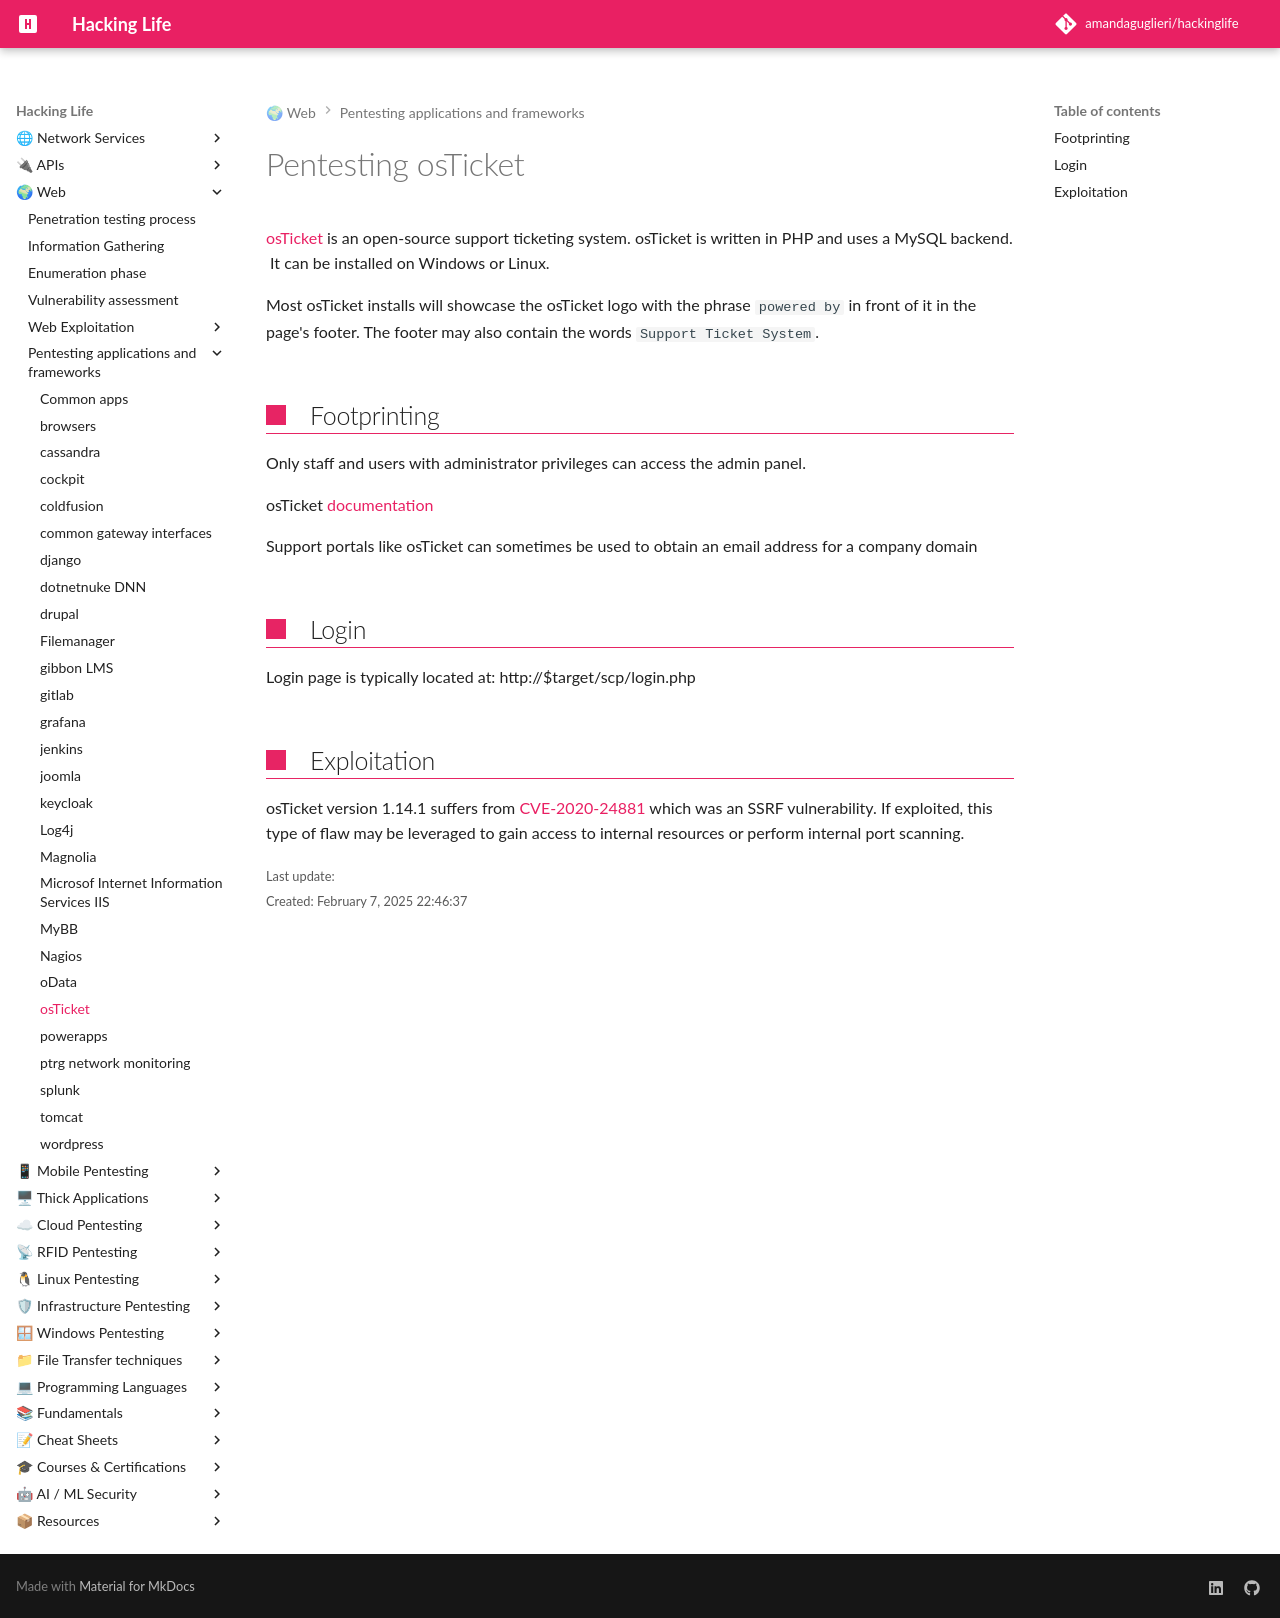

repository: amandaguglieri/hackinglife · page: osticket-pentesting/index.html · generator: mkdocs

---
title: Pentesting osTicket
author: amandaguglieri
draft: false
TableOfContents: true
tags:
  - web
  - pentesting
  - techniques
  - osticket
---
# Pentesting osTicket

[osTicket](https://osticket.com/) is an open-source support ticketing system. osTicket is written in PHP and uses a MySQL backend.  It can be installed on Windows or Linux.

Most osTicket installs will showcase the osTicket logo with the phrase `powered by` in front of it in the page's footer. The footer may also contain the words `Support Ticket System`.

## Footprinting

Only staff and users with administrator privileges can access the admin panel.

osTicket [documentation](https://docs.osticket.com/en/latest/Getting%20Started/Post-Installation.html)

Support portals like osTicket can sometimes be used to obtain an email address for a company domain

## Login

Login page is typically located at: http://$target/scp/login.php

## Exploitation

osTicket version 1.14.1 suffers from [CVE-2020-24881](https://nvd.nist.gov/vuln/detail/CVE-2020-24881) which was an SSRF vulnerability. If exploited, this type of flaw may be leveraged to gain access to internal resources or perform internal port scanning.
